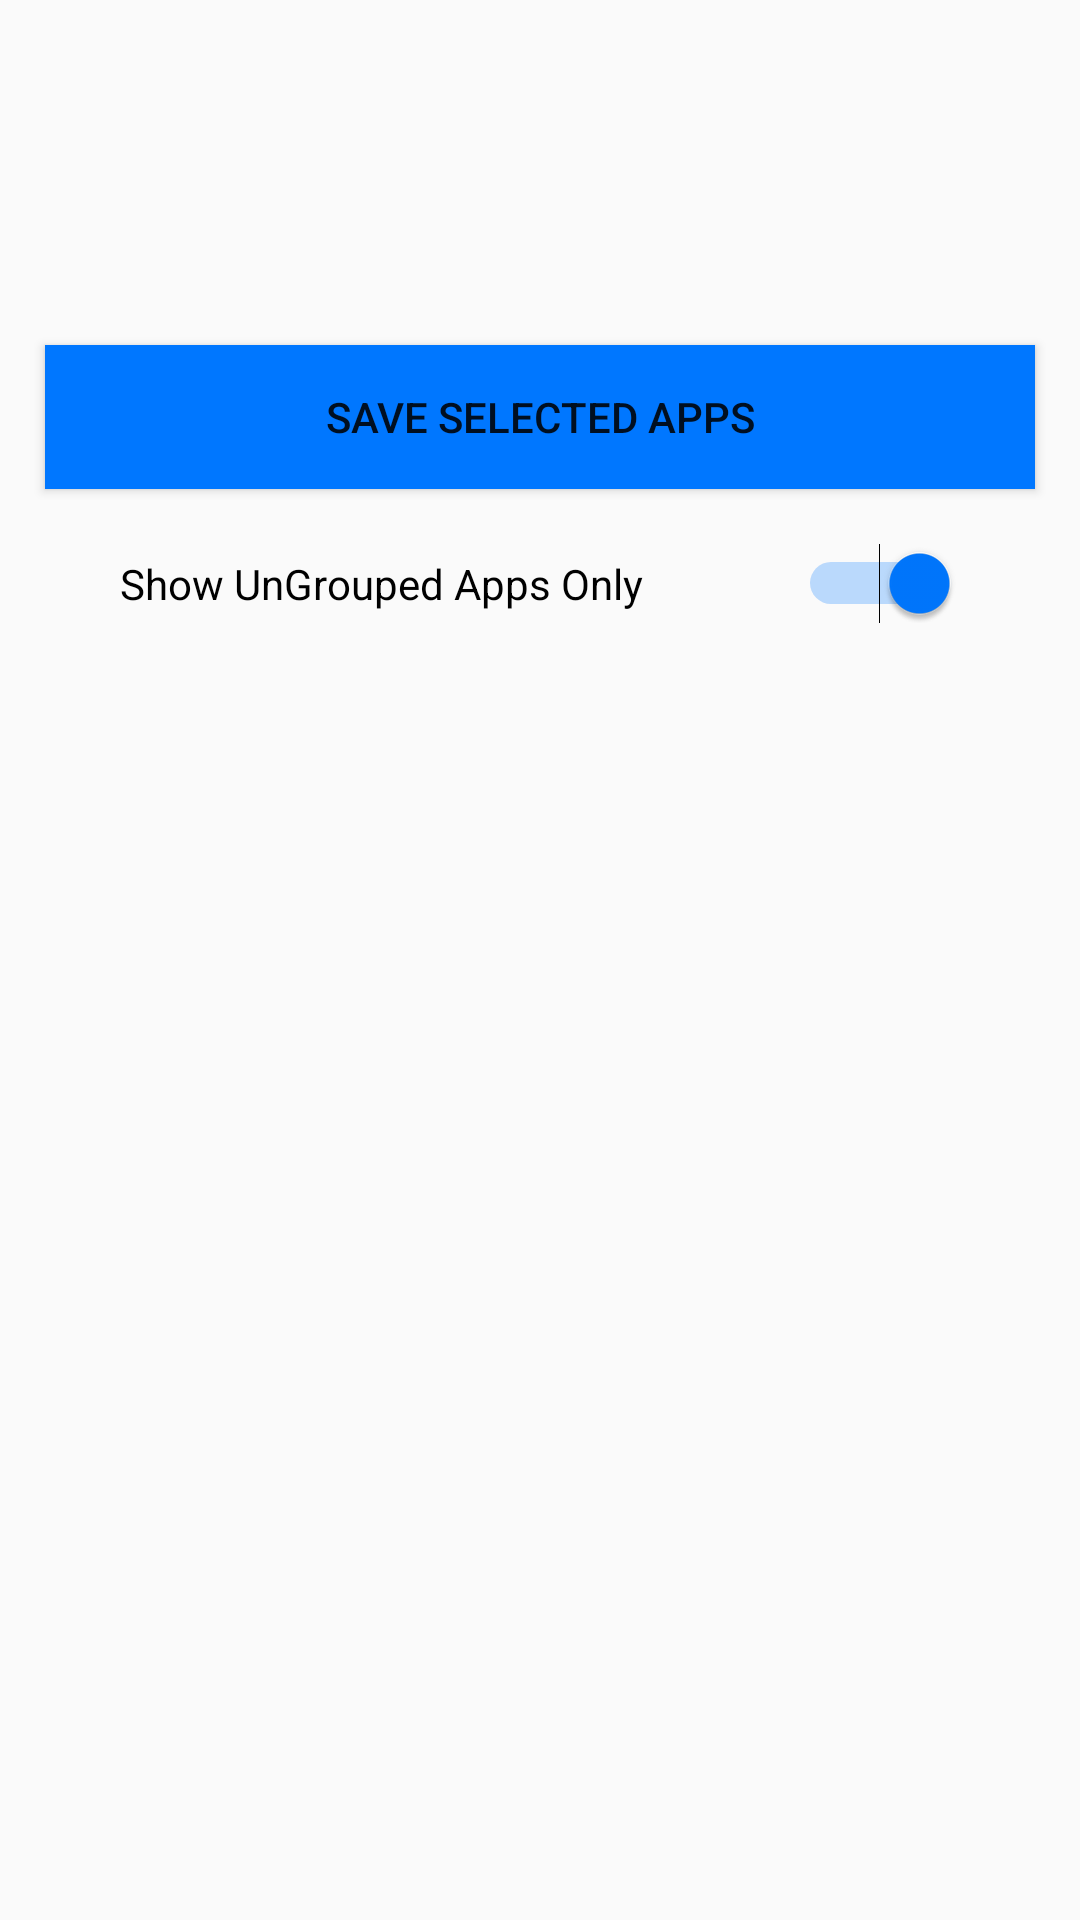

Write the Android layout XML for this screen, with the resource values it uses.
<!-- AndroidManifest.xml: application theme AppTheme -->
<!-- res/layout/group_picking.xml -->
<?xml version="1.0" encoding="utf-8"?>
<androidx.constraintlayout.widget.ConstraintLayout xmlns:android="http://schemas.android.com/apk/res/android"
    xmlns:app="http://schemas.android.com/apk/res-auto"
    android:layout_width="match_parent"
    android:layout_height="match_parent"
    android:layout_gravity="top"
    android:paddingTop="100dp">

    <LinearLayout
        android:layout_width="match_parent"
        android:layout_height="match_parent"
        android:gravity="top|start"
        android:orientation="vertical">

        <Button
            android:id="@+id/saveButton"
            android:layout_width="match_parent"
            android:layout_height="wrap_content"
            android:layout_margin="15dp"
            android:background="@color/colorAccent"
            android:text="@string/save_this_group"
            app:layout_constraintBottom_toBottomOf="parent"
            app:layout_constraintEnd_toEndOf="parent"
            app:layout_constraintStart_toStartOf="parent"
            app:layout_constraintTop_toTopOf="parent" />

        <Switch
            android:id="@+id/uncategoriezedButton"
            android:layout_width="match_parent"
            android:layout_height="48dp"
            android:checked="true"
            android:paddingLeft="40dp"
            android:paddingRight="40dp"
            android:paddingBottom="15dp"
            android:text="@string/show_ungrouped_apps_only" />

        <GridView
            android:id="@+id/gridView"
            android:layout_width="wrap_content"
            android:layout_height="wrap_content"
            android:layout_weight="1"
            android:clipToPadding="true"
            android:columnWidth="100dp"
            android:fitsSystemWindows="true"
            android:gravity="top|center"
            android:numColumns="auto_fit"
            android:stretchMode="columnWidth"
            android:visibility="visible"></GridView>


    </LinearLayout>

</androidx.constraintlayout.widget.ConstraintLayout>
<!-- resources referenced by this layout -->
<resources>
  <color name="colorAccent">#0077ff</color>
  <string name="save_this_group">Save Selected Apps</string>
  <string name="show_ungrouped_apps_only">Show UnGrouped Apps Only</string>
  <style name="AppTheme" parent="Theme.AppCompat.Light.DarkActionBar">
          
          <item name="colorPrimary">@color/colorPrimary</item>
          <item name="colorPrimaryDark">@color/colorPrimaryDark</item>
          <item name="colorAccent">@color/colorAccent</item>
      </style>
  <color name="colorPrimary">#0077ff</color>
  <color name="colorPrimaryDark">#0055B6</color>
</resources>
